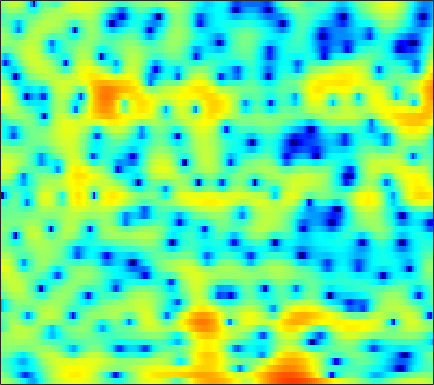

The table this chart was drawn from, first rows:
2.3217, 1.9985, 1.4921, 0.91444, 0.43261, -0.28302, -1.1165, -1.815, -2.8506, -4.0229, -5.3283, -6.4136, -7.9378, -9.4207, -10.194, -10.269, -9.1628, -7.8859, -6.0268, -4.274, -2.7076, -1.6718, -0.42577, 0.65693
0.5837, 0.003574, -0.884, -1.924, -2.812, -4.172, -5.765, -7.149, -9.31, -11.88, -14.65, -16.2, -15.89, -13.54, -11.62, -9.325, -7.328, -5.999, -4.375, -2.894, -1.542, -0.5963, 0.5723, 1.629
-1.855, -2.234, -2.801, -3.454, -3.987, -4.742, -5.515, -6.083, -6.762, -7.287, -7.58, -7.611, -7.378, -6.836, -6.268, -5.362, -4.34, -3.544, -2.478, -1.438, -0.4328, 0.2853, 1.181, 2.006
-3.121, -3.16, -3.418, -3.905, -4.426, -5.303, -6.4, -7.328, -8.625, -9.729, -10.18, -9.87, -8.704, -7.134, -5.912, -4.34, -2.915, -1.942, -0.7816, 0.2319, 1.115, 1.692, 2.354, 2.9
-1.346, -1.13, -1.101, -1.339, -1.685, -2.376, -3.323, -4.192, -5.477, -6.672, -7.25, -6.989, -5.846, -4.302, -3.127, -1.686, -0.4522, 0.3377, 1.228, 1.938, 2.478, 2.775, 3.033, 3.122
0.07854, 0.2316, 0.3493, 0.3832, 0.3599, 0.2686, 0.1309, 0.01018, -0.1301, -0.2362, -0.268, -0.236, -0.1313, 0.03694, 0.1959, 0.4262, 0.6415, 0.7776, 0.9154, 0.9928, 0.9972, 0.9476, 0.8048, 0.56
0.8514, 0.9555, 1.09, 1.212, 1.288, 1.367, 1.419, 1.438, 1.438, 1.408, 1.351, 1.286, 1.172, 1.02, 0.8764, 0.6419, 0.3473, 0.08728, -0.3094, -0.7552, -1.231, -1.587, -2.03, -2.401
0.3659, 0.5786, 0.9505, 1.353, 1.642, 1.98, 2.25, 2.4, 2.533, 2.573, 2.524, 2.434, 2.235, 1.942, 1.641, 1.125, 0.4538, -0.1724, -1.202, -2.512, -4.136, -5.557, -7.567, -9.1
-5.025, -3.31, -1.357, 0.1296, 0.9695, 1.802, 2.355, 2.602, 2.765, 2.769, 2.674, 2.552, 2.346, 2.118, 1.914, 1.574, 1.115, 0.649, -0.2, -1.377, -2.961, -4.471, -6.798, -8.715
-4.107, -2.786, -1.172, 0.06172, 0.7382, 1.318, 1.523, 1.436, 0.9995, 0.2361, -0.7769, -1.568, -2.331, -2.333, -1.833, -0.8551, 0.07909, 0.624, 1.092, 1.295, 1.265, 1.129, 0.8892, 0.6575
-1.6, -1.347, -0.8353, -0.2876, 0.05831, 0.3387, 0.2975, 0.001162, -0.8187, -2.282, -4.65, -7.301, -12.03, -11.43, -7.675, -3.847, -1.311, 0.02456, 1.311, 2.162, 2.692, 2.919, 3.035, 2.948
-9.374, -7.724, -5.472, -3.653, -2.589, -1.559, -0.9282, -0.6575, -0.5713, -0.7295, -1.029, -1.248, -1.413, -1.292, -1.008, -0.438, 0.1996, 0.6757, 1.253, 1.733, 2.087, 2.279, 2.422, 2.42
-9.472, -7.784, -5.456, -3.522, -2.371, -1.184, -0.3306, 0.1195, 0.4966, 0.6744, 0.7036, 0.6624, 0.5374, 0.3902, 0.2802, 0.1558, 0.08313, 0.07747, 0.1463, 0.2913, 0.5061, 0.7003, 0.9508, 1.169
-2.117, -1.589, -0.7869, 0.03048, 0.5975, 1.238, 1.719, 1.946, 2.079, 2.029, 1.784, 1.474, 0.9067, 0.1372, -0.564, -1.622, -2.726, -3.464, -4.108, -4.089, -3.444, -2.758, -1.79, -0.8892
-0.2671, 0.5165, 1.405, 2.121, 2.536, 2.939, 3.163, 3.209, 3.113, 2.815, 2.299, 1.748, 0.771, -0.5431, -1.819, -4.089, -7.398, -11.23, -22.56, -18.47, -10.54, -7.571, -5.003, -3.313
0.5463, 1.427, 2.3, 2.885, 3.165, 3.359, 3.358, 3.253, 2.984, 2.567, 2.022, 1.527, 0.7313, -0.2233, -1.048, -2.291, -3.617, -4.542, -5.483, -5.843, -5.684, -5.407, -5.029, -4.761
2.918, 3.282, 3.587, 3.682, 3.62, 3.355, 2.917, 2.495, 1.845, 1.187, 0.6117, 0.2611, -0.09184, -0.3489, -0.528, -0.7762, -1.071, -1.345, -1.77, -2.285, -2.951, -3.617, -4.852, -6.659
4.803, 4.767, 4.563, 4.143, 3.662, 2.764, 1.531, 0.3528, -1.561, -3.701, -5.411, -5.663, -4.611, -3.047, -1.997, -0.9294, -0.2429, 0.04047, 0.1556, -0.02752, -0.5128, -1.073, -2.161, -3.593
4.183, 4.043, 3.694, 3.123, 2.524, 1.456, 0.0008258, -1.417, -3.908, -7.327, -11.1, -11.24, -7.805, -4.668, -2.937, -1.266, -0.1417, 0.4308, 0.8967, 1.063, 0.9902, 0.7985, 0.4105, -0.102
1.986, 1.934, 1.716, 1.34, 0.9613, 0.3411, -0.3826, -0.9556, -1.715, -2.319, -2.635, -2.6, -2.195, -1.524, -0.9529, -0.2217, 0.3996, 0.7734, 1.114, 1.295, 1.322, 1.25, 1.058, 0.7581
0.08657, 0.09405, -0.07344, -0.3923, -0.6894, -1.097, -1.437, -1.608, -1.664, -1.534, -1.244, -0.9496, -0.4769, 0.02539, 0.3905, 0.8246, 1.177, 1.37, 1.525, 1.579, 1.53, 1.436, 1.239, 0.9816
-0.5153, -0.6907, -1.236, -2.116, -2.957, -4.138, -5.009, -5.131, -4.448, -3.215, -1.862, -0.9358, 0.1049, 0.9247, 1.396, 1.841, 2.084, 2.139, 2.08, 1.879, 1.588, 1.347, 1.035, 0.7925
0.4444, 0.0768, -0.8538, -2.438, -4.235, -8.041, -16.07, -23.03, -10.07, -4.947, -1.921, -0.336, 1.173, 2.185, 2.679, 3.029, 3.047, 2.855, 2.322, 1.476, 0.367, -0.545, -1.626, -2.115
0.8022, 0.6703, 0.249, -0.4259, -1.047, -1.911, -2.482, -2.494, -1.888, -0.8432, 0.3174, 1.098, 1.954, 2.548, 2.808, 2.893, 2.655, 2.24, 1.287, -0.2079, -2.531, -5.161, -11.29, -30.79
-0.3993, -0.2541, -0.1868, -0.2222, -0.285, -0.3694, -0.3907, -0.3308, -0.1541, 0.1148, 0.4663, 0.7235, 1.05, 1.297, 1.41, 1.431, 1.27, 1.004, 0.4477, -0.3486, -1.365, -2.186, -3.106, -3.443
-1.437, -1.217, -1.005, -0.8679, -0.8025, -0.7438, -0.7268, -0.7324, -0.7486, -0.729, -0.7059, -0.6418, -0.4996, -0.2949, -0.1098, 0.1406, 0.3526, 0.4602, 0.5229, 0.4666, 0.348, 0.2246, 0.09264, 0.03421
-2.024, -1.889, -1.678, -1.459, -1.323, -1.231, -1.277, -1.43, -1.775, -2.263, -2.799, -3.093, -3.188, -2.772, -2.18, -1.192, -0.2004, 0.4655, 1.167, 1.661, 1.944, 2.035, 2.002, 1.843
-4.086, -4.114, -3.488, -2.532, -1.882, -1.32, -1.178, -1.385, -2.166, -3.692, -6.177, -9.126, -13.85, -10.57, -6.493, -2.659, -0.0439, 1.389, 2.771, 3.694, 4.191, 4.325, 4.171, 3.627
-19.07, -22.15, -10.06, -5.75, -3.926, -2.541, -1.967, -1.954, -2.44, -3.392, -4.712, -5.731, -6.458, -5.466, -3.846, -1.514, 0.5522, 1.818, 3.131, 4.058, 4.587, 4.726, 4.579, 3.979
-4.965, -5.173, -4.824, -4.15, -3.723, -3.409, -3.453, -3.681, -4.165, -4.681, -5.035, -5.042, -4.645, -3.788, -2.942, -1.677, -0.4296, 0.4236, 1.415, 2.158, 2.671, 2.886, 2.971, 2.846
-0.3515, -0.5302, -0.7933, -1.15, -1.537, -2.302, -3.447, -4.612, -6.571, -8.833, -10.39, -10.09, -8.066, -5.785, -4.294, -2.623, -1.285, -0.4658, 0.3956, 1.02, 1.457, 1.684, 1.859, 1.963
2.809, 2.776, 2.544, 2.06, 1.513, 0.4652, -1.019, -2.529, -5.274, -8.996, -12.81, -12.01, -8.208, -5.295, -3.742, -2.247, -1.22, -0.6633, -0.1463, 0.1964, 0.3661, 0.3898, 0.2991, 0.07828
4.099, 4.276, 4.282, 4.035, 3.691, 3.03, 2.156, 1.378, 0.2635, -0.8177, -1.589, -1.922, -2.04, -2.008, -1.992, -2.081, -2.336, -2.575, -2.838, -2.919, -2.916, -2.977, -3.339, -4.324
3.681, 3.94, 4.085, 4.035, 3.879, 3.547, 3.078, 2.669, 2.065, 1.403, 0.7294, 0.1915, -0.6218, -1.599, -2.529, -4.158, -6.417, -8.591, -11.58, -11.91, -9.463, -7.783, -6.44, -6.002
2.652, 2.806, 2.89, 2.856, 2.764, 2.566, 2.306, 2.074, 1.709, 1.289, 0.7588, 0.2857, -0.4951, -1.507, -2.483, -4.17, -6.423, -8.541, -11.36, -11.46, -8.927, -7.055, -5.092, -3.692
0.7996, 0.7501, 0.6117, 0.416, 0.2639, 0.07638, -0.05306, -0.1211, -0.1764, -0.2268, -0.321, -0.4452, -0.6952, -1.093, -1.466, -2.053, -2.665, -3.057, -3.369, -3.314, -2.85, -2.335, -1.531, -0.7129
-1.69, -2.063, -2.698, -3.418, -3.935, -4.411, -4.491, -4.248, -3.636, -2.925, -2.237, -1.815, -1.399, -1.131, -1.013, -0.9284, -0.8796, -0.8321, -0.7058, -0.4914, -0.1722, 0.1521, 0.6493, 1.192
-3.882, -4.628, -6.052, -8.157, -10.38, -14.09, -14.95, -12.17, -8.486, -5.829, -3.985, -2.965, -1.983, -1.296, -0.9412, -0.6086, -0.3757, -0.2325, -0.02797, 0.2352, 0.5651, 0.8679, 1.342, 1.881
-4.736, -5.185, -6.098, -7.532, -8.971, -10.88, -11.06, -9.528, -6.965, -4.755, -3.159, -2.27, -1.424, -0.9155, -0.7049, -0.6051, -0.6445, -0.7135, -0.7937, -0.7353, -0.4437, -0.08007, 0.5863, 1.381
-5.439, -4.476, -3.616, -3.163, -2.969, -2.759, -2.451, -2.087, -1.504, -0.8928, -0.4142, -0.16, -0.01998, -0.1257, -0.3749, -0.9439, -1.813, -2.638, -3.898, -4.996, -5.059, -4.246, -2.428, -0.5359
-4.102, -2.272, -0.6957, 0.2676, 0.7171, 1.059, 1.241, 1.286, 1.289, 1.158, 0.9674, 0.7401, 0.3282, -0.2587, -0.8524, -1.909, -3.418, -5.013, -8.243, -14.24, -21.69, -12.6, -6.306, -2.646
1.719, 2.018, 2.366, 2.554, 2.555, 2.389, 2.036, 1.652, 1.011, 0.2666, -0.5148, -1.1, -1.831, -2.498, -2.993, -3.72, -4.564, -5.253, -6.115, -6.65, -6.434, -5.662, -4.016, -2.221
4.972, 4.71, 4.314, 3.802, 3.322, 2.525, 1.481, 0.5429, -0.9997, -2.749, -4.719, -6.047, -7.213, -7.497, -7.334, -7.098, -7.088, -7.231, -7.388, -7.34, -6.686, -5.712, -4.074, -2.313
5.997, 5.533, 4.788, 3.896, 3.12, 1.892, 0.4262, -0.885, -3.052, -6.024, -10.4, -16.12, -33.66, -15.54, -12.03, -9.87, -9.404, -10.03, -12.46, -16.93, -16.03, -11.12, -6.343, -3.028
4.924, 4.317, 3.338, 2.197, 1.247, -0.09249, -1.463, -2.508, -3.857, -5.243, -6.664, -7.556, -8.13, -7.855, -7.309, -6.682, -6.546, -6.832, -7.685, -8.457, -7.649, -5.933, -3.348, -1.064
2.165, 1.367, 0.05289, -1.586, -3.013, -5.023, -6.771, -7.46, -7.312, -6.484, -5.573, -4.93, -4.166, -3.451, -2.967, -2.45, -2.059, -1.82, -1.486, -1.123, -0.5776, -0.0471, 0.7591, 1.57
-0.9851, -1.889, -3.399, -5.376, -7.36, -11.29, -19.07, -28.3, -14.13, -8.796, -5.659, -4.003, -2.325, -1.075, -0.3504, 0.4095, 0.9901, 1.331, 1.692, 2, 2.228, 2.369, 2.521, 2.589
-4.245, -5.267, -6.466, -7.29, -7.705, -8.048, -8.069, -7.607, -6.258, -4.474, -2.628, -1.407, -0.02695, 1.071, 1.725, 2.408, 2.888, 3.127, 3.287, 3.316, 3.218, 3.059, 2.728, 2.253
-8.985, -12.66, -16.8, -13.1, -9.993, -7.112, -5.074, -3.812, -2.344, -1.009, 0.2347, 1.051, 1.978, 2.716, 3.138, 3.527, 3.707, 3.721, 3.575, 3.244, 2.785, 2.346, 1.65, 0.8169
-6.093, -7.733, -8.951, -7.904, -6.338, -4.269, -2.526, -1.42, -0.1545, 0.9225, 1.818, 2.389, 3.002, 3.429, 3.626, 3.691, 3.528, 3.252, 2.694, 1.889, 0.8969, 0.0672, -1.052, -2.042
-0.9378, -1.346, -1.613, -1.551, -1.29, -0.7547, -0.09351, 0.4288, 1.125, 1.775, 2.342, 2.715, 3.106, 3.338, 3.385, 3.248, 2.85, 2.339, 1.332, -0.08688, -2.046, -3.911, -6.835, -9.3
1.317, 1.042, 0.7365, 0.509, 0.396, 0.334, 0.3906, 0.5177, 0.791, 1.177, 1.645, 1.995, 2.409, 2.705, 2.803, 2.741, 2.398, 1.922, 0.9314, -0.5359, -2.65, -4.783, -8.675, -13.02
1.669, 1.355, 0.8363, 0.2332, -0.2829, -1.015, -1.702, -2.062, -2.143, -1.667, -0.7871, -0.04357, 0.8989, 1.662, 2.082, 2.407, 2.449, 2.304, 1.872, 1.164, 0.2385, -0.5378, -1.541, -2.272
0.4091, 0.1532, -0.4089, -1.329, -2.33, -4.247, -7.111, -10.03, -12.75, -9.45, -5.552, -3.376, -1.257, 0.2326, 1.053, 1.82, 2.297, 2.492, 2.575, 2.486, 2.282, 2.07, 1.771, 1.473
-2.153, -1.872, -1.834, -2.293, -2.993, -4.454, -6.539, -8.32, -9.562, -8.048, -5.546, -3.892, -2.16, -0.8662, -0.1238, 0.6588, 1.266, 1.62, 1.979, 2.238, 2.396, 2.456, 2.469, 2.419
-3.837, -2.754, -1.898, -1.532, -1.517, -1.746, -2.128, -2.404, -2.617, -2.593, -2.406, -2.208, -1.939, -1.694, -1.495, -1.139, -0.659, -0.2306, 0.3608, 0.9051, 1.346, 1.608, 1.85, 2.003
-1.802, -0.9477, -0.09354, 0.5004, 0.7867, 0.9714, 0.9647, 0.8545, 0.5592, 0.0842, -0.6024, -1.3, -2.497, -3.929, -4.898, -5.407, -4.6, -3.499, -2.003, -0.8413, -0.03478, 0.3533, 0.6628, 0.8188
0.3994, 0.8997, 1.602, 2.234, 2.627, 3.002, 3.167, 3.128, 2.823, 2.182, 1.117, -0.0645, -2.393, -6.161, -11.03, -21.52, -10.27, -6.276, -3.343, -1.792, -1.137, -1.087, -1.444, -2.102
